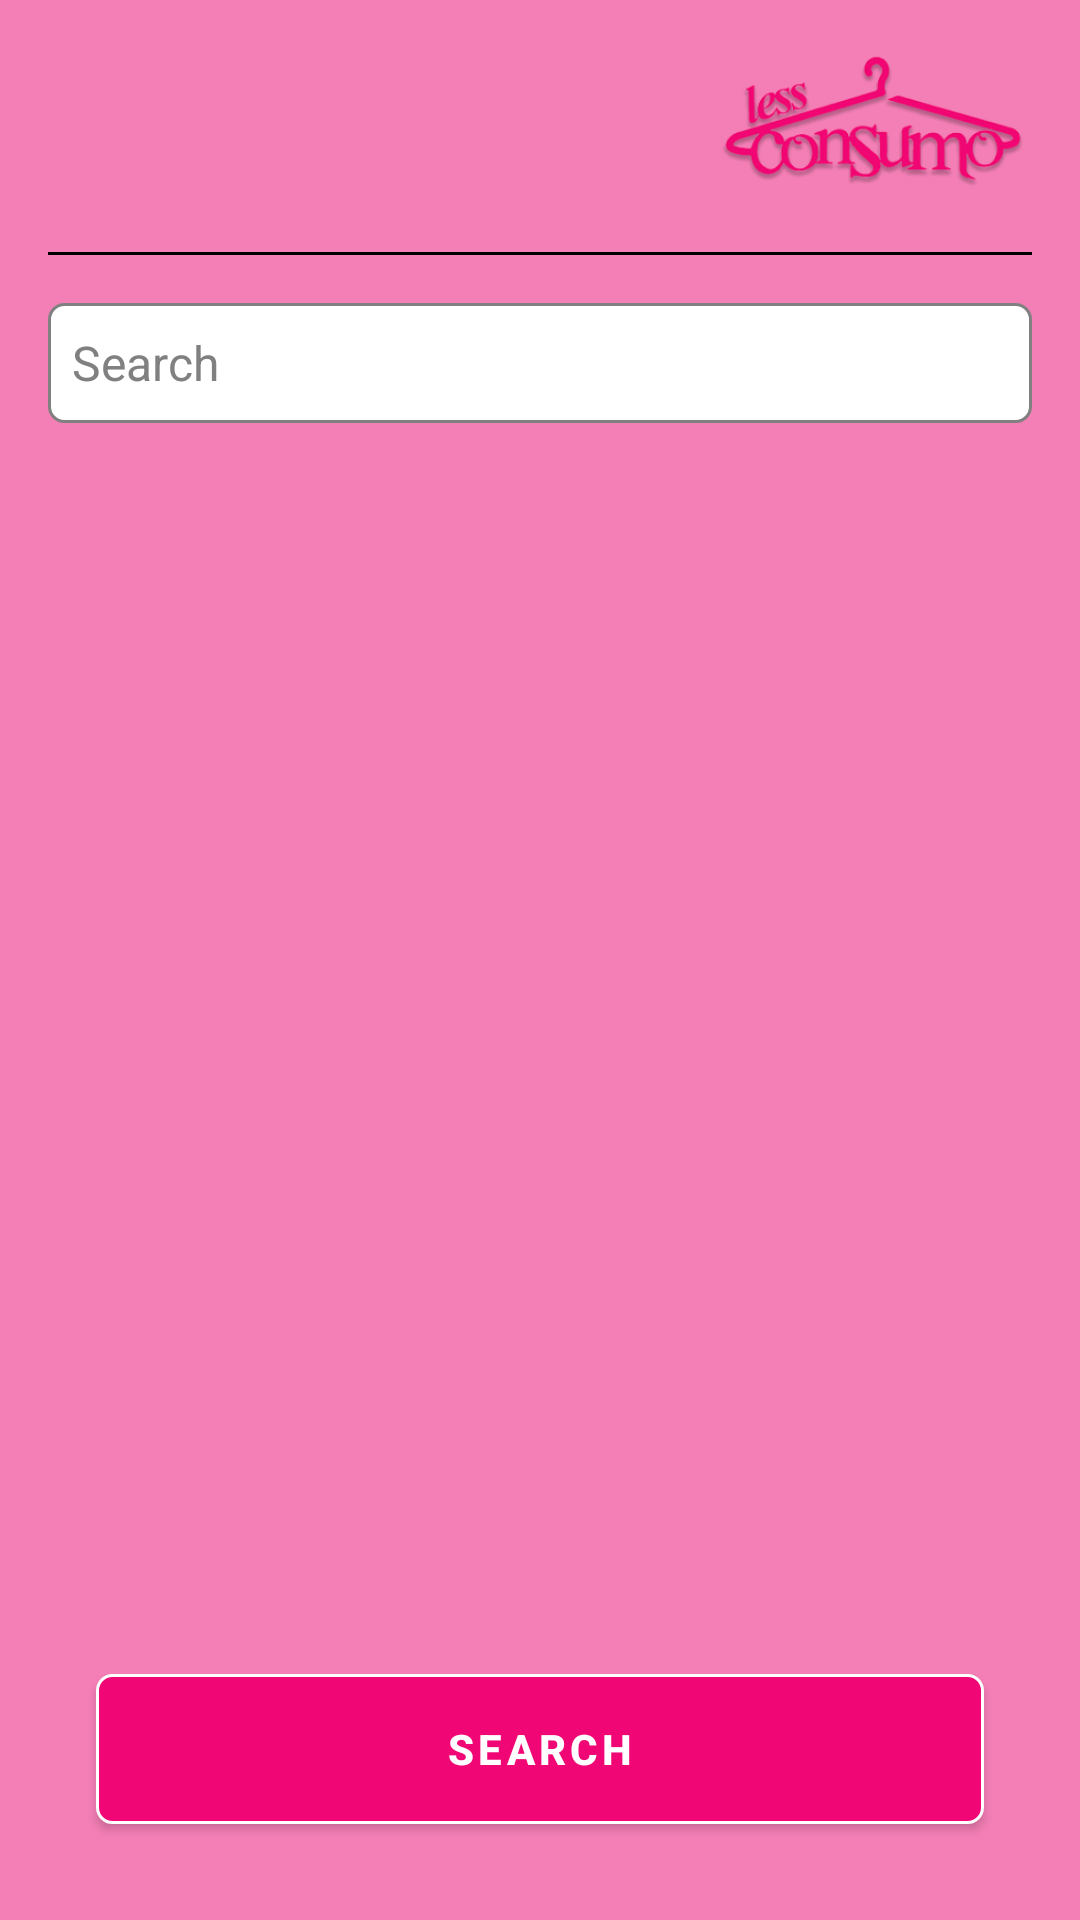

The Android layout XML behind this screen, and the referenced resources:
<!-- AndroidManifest.xml: application theme AppTheme -->
<!-- res/layout/activity_search.xml -->
<?xml version="1.0" encoding="utf-8"?>
<androidx.constraintlayout.widget.ConstraintLayout xmlns:android="http://schemas.android.com/apk/res/android"
    xmlns:app="http://schemas.android.com/apk/res-auto"
    xmlns:tools="http://schemas.android.com/tools"
    android:layout_width="match_parent"
    android:layout_height="match_parent"
    android:background="@color/colorSearch"
    tools:context=".activity.SearchActivity">

    <RelativeLayout
        android:id="@+id/relativeLayout3"
        android:layout_width="0dp"
        android:layout_height="wrap_content"
        app:layout_constraintEnd_toEndOf="parent"
        app:layout_constraintStart_toStartOf="parent"
        app:layout_constraintTop_toTopOf="parent">

        <ImageView
            android:layout_width="106dp"
            android:layout_height="52dp"
            android:layout_alignParentTop="true"
            android:layout_alignParentRight="true"
            android:layout_marginTop="16dp"
            android:layout_marginRight="16dp"
            android:layout_marginBottom="16dp"
            android:src="@drawable/less_consumo_logo" />

        <Button
            android:id="@+id/buttonBackSearch"
            android:layout_width="25dp"
            android:layout_height="25dp"
            android:layout_alignParentLeft="true"
            android:layout_centerVertical="true"
            android:layout_marginLeft="16dp"
            android:background="@drawable/ic_back" />

    </RelativeLayout>

    <ImageView
        android:id="@+id/imageView"
        android:layout_width="0dp"
        android:layout_height="1dp"
        android:layout_marginHorizontal="16dp"
        android:background="@color/colorBlack"
        app:layout_constraintEnd_toEndOf="parent"
        app:layout_constraintStart_toStartOf="parent"
        app:layout_constraintTop_toBottomOf="@+id/relativeLayout3" />

    <AutoCompleteTextView
        android:id="@+id/editText_search"
        android:imeOptions="actionSearch"
        android:inputType="text"
        android:layout_width="0dp"
        android:layout_height="40dp"
        android:layout_margin="16dp"
        android:paddingLeft="8dp"
        android:background="@drawable/background_edittext"
        android:hint="Search"
        android:textColorHint="@color/colorGray"
        android:textAllCaps="false"
        android:textColor="@color/colorBlack"
        android:textSize="16sp"
        app:layout_constraintEnd_toEndOf="parent"
        app:layout_constraintStart_toStartOf="parent"
        app:layout_constraintTop_toBottomOf="@+id/imageView" />

    <androidx.recyclerview.widget.RecyclerView
        android:id="@+id/recyclerView_search"
        android:layout_width="0dp"
        android:layout_height="wrap_content"
        android:layout_marginTop="14dp"
        app:layout_constraintEnd_toEndOf="parent"
        app:layout_constraintStart_toStartOf="parent"
        app:layout_constraintTop_toBottomOf="@+id/editText_search" />

    <ProgressBar
        android:layout_width="wrap_content"
        android:layout_height="wrap_content"
        android:id="@+id/progressbar"
        android:visibility="gone"
        android:layout_marginTop="70dp"
        app:layout_constraintStart_toStartOf="parent"
        app:layout_constraintEnd_toEndOf="parent"
        app:layout_constraintTop_toBottomOf="@id/editText_search"/>

    <Button
        android:id="@+id/buttonSearchLC"
        android:layout_width="0dp"
        android:layout_height="50dp"
        android:layout_margin="32dp"
        android:background="@drawable/background_button_colored"
        android:text="Search"
        android:textColor="@color/colorWhite"
        android:textStyle="bold"
        android:textSize="14sp"
        android:letterSpacing="0.1"
        app:layout_constraintBottom_toBottomOf="parent"
        app:layout_constraintEnd_toEndOf="parent"
        app:layout_constraintStart_toStartOf="parent" />

</androidx.constraintlayout.widget.ConstraintLayout>
<!-- resources referenced by this layout -->
<resources>
  <color name="colorBlack">#000000</color>
  <color name="colorGray">#808080</color>
  <color name="colorSearch">#80F00674</color>
  <color name="colorWhite">#FFFFFF</color>
  <!-- drawable background_button_colored (drawable-v24) -->
  <shape xmlns:android="http://schemas.android.com/apk/res/android"
      android:shape="rectangle">
  
      <solid
          android:color="@color/colorMain" />
  
      <stroke
          android:width="1dp"
          android:color="@color/colorWhite" />
  
      <corners
          android:topRightRadius="5dp"
          android:topLeftRadius="5dp"
          android:bottomRightRadius="5dp"
          android:bottomLeftRadius="5dp" />
  
  </shape>
  <!-- drawable background_edittext (drawable-v24) -->
  <shape xmlns:android="http://schemas.android.com/apk/res/android"
      android:shape="rectangle">
  
      <solid
          android:color="@color/colorWhite" />
  
      <stroke
          android:width="1dp"
          android:color="@color/colorGray" />
  
      <corners
          android:topRightRadius="5dp"
          android:topLeftRadius="5dp"
          android:bottomRightRadius="5dp"
          android:bottomLeftRadius="5dp" />
  
  </shape>
  <!-- drawable less_consumo_logo: png bitmap (drawable, 49801 bytes) -->
  <style name="AppTheme" parent="Theme.AppCompat.Light.NoActionBar">
          <item name="colorPrimary">@color/colorGray</item>
          
          <item name="colorPrimaryDark">@color/colorGray</item>
          <item name="colorAccent">@color/colorGray</item>
      </style>
  <color name="colorMain">#F00674</color>
</resources>
